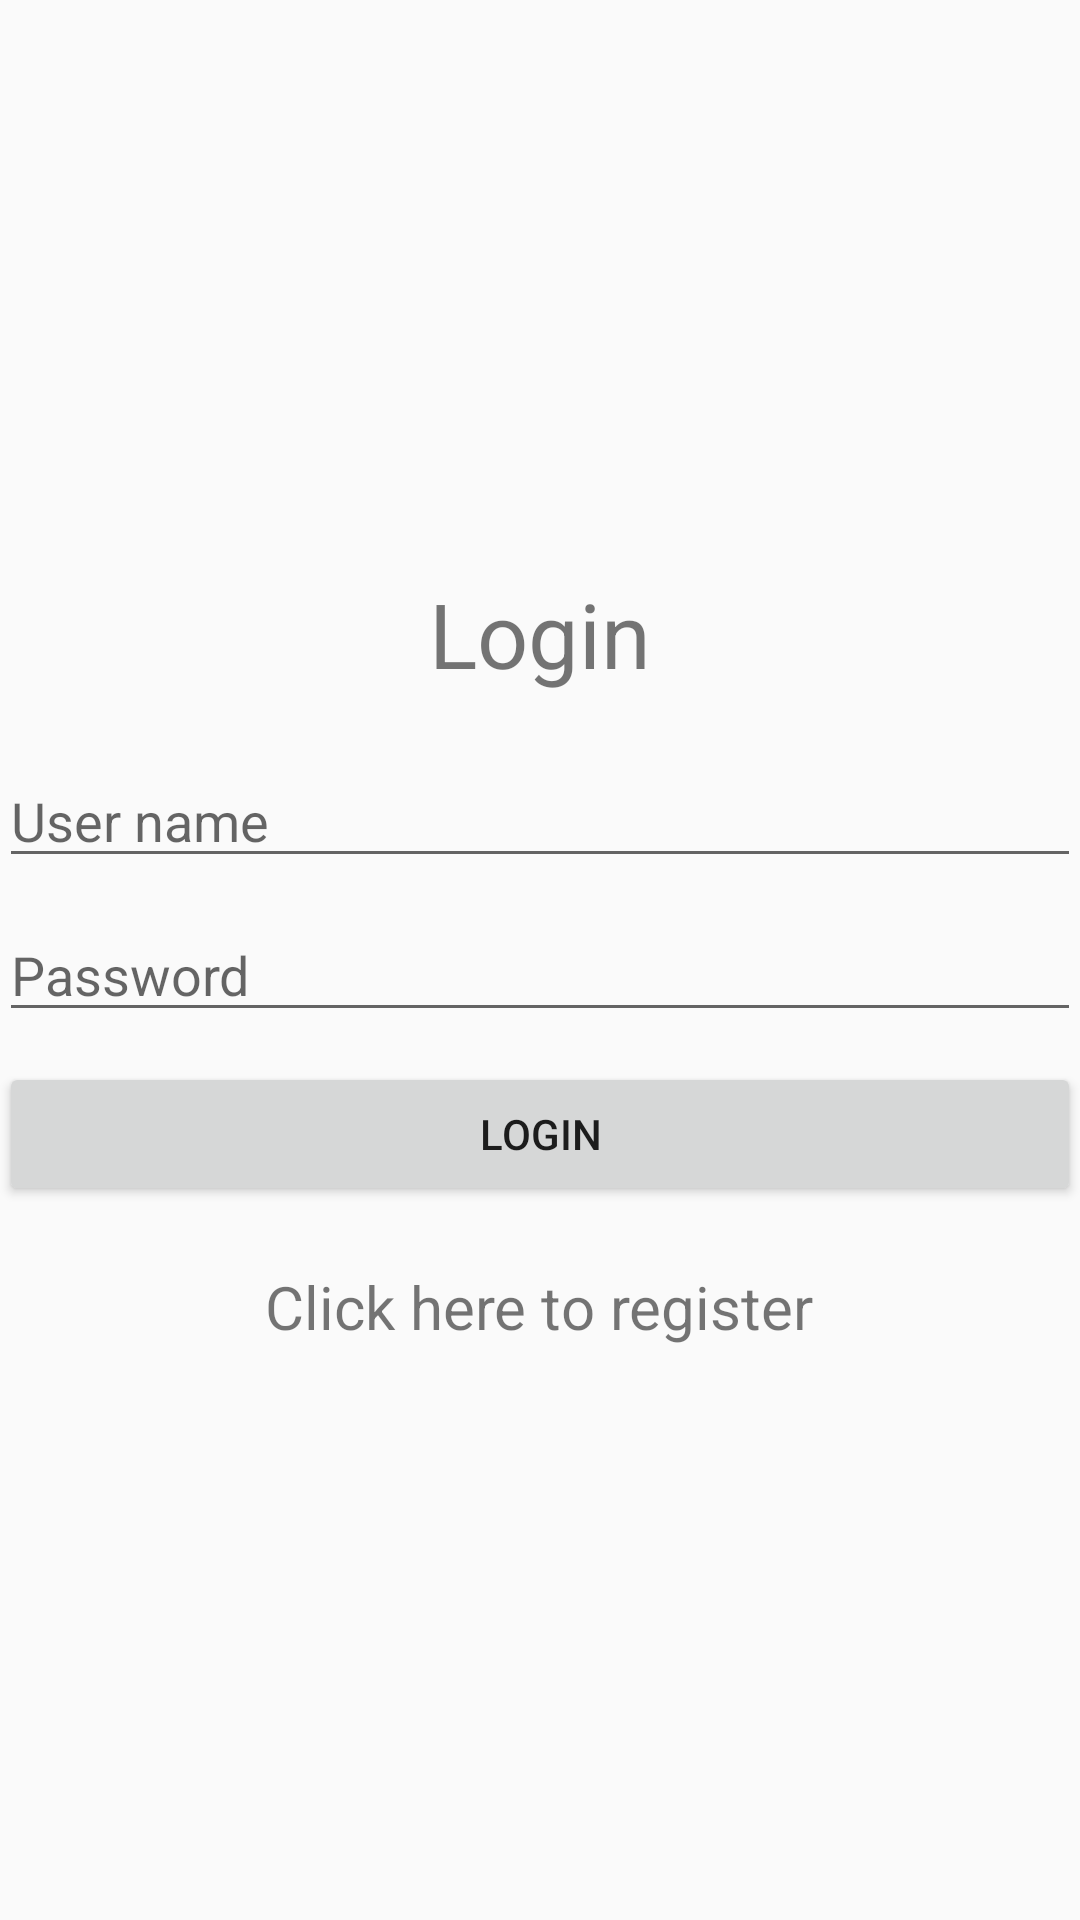

Reconstruct the res/layout file that produces this screen, plus the resources it refers to.
<!-- AndroidManifest.xml: application theme AppTheme -->
<!-- res/layout/activity_login.xml -->
<?xml version="1.0" encoding="utf-8"?>
<LinearLayout xmlns:android="http://schemas.android.com/apk/res/android"
    xmlns:tools="http://schemas.android.com/tools"
    android:layout_width="match_parent"
    android:layout_height="match_parent"
    android:paddingBottom="@dimen/activity_vertical_margin"
    android:paddingLeft="@dimen/activity_horizontal_margin"
    android:paddingRight="@dimen/activity_horizontal_margin"
    android:paddingTop="@dimen/activity_vertical_margin"
    tools:context="com.androidchatapp.Login"
    android:orientation="vertical"
    android:gravity="center">

    <TextView
        android:layout_width="match_parent"
        android:layout_height="wrap_content"
        android:text="Login"
        android:textSize="30dp"
        android:gravity="center"
        android:layout_marginBottom="20dp"/>

    <EditText
        android:id="@+id/username"
        android:layout_width="match_parent"
        android:layout_height="wrap_content"
        android:layout_marginBottom="10dp"
        android:hint="User name"
        android:inputType="text"
        android:maxLines="1" />

    <EditText
        android:id="@+id/password"
        android:layout_width="match_parent"
        android:layout_height="wrap_content"
        android:layout_marginBottom="10dp"
        android:hint="Password"
        android:inputType="textPassword"
        android:maxLines="1" />

    <Button
        android:layout_width="match_parent"
        android:layout_height="wrap_content"
        android:text="Login"
        android:id="@+id/loginButton"
        android:layout_marginBottom="20dp"/>

    <TextView
        android:id="@+id/register"
        android:layout_width="wrap_content"
        android:layout_height="wrap_content"
        android:gravity="center"
        android:text="Click here to register"
        android:textSize="20dp" />

</LinearLayout>
<!-- resources referenced by this layout -->
<resources>
  <style name="AppTheme" parent="Theme.AppCompat.Light.DarkActionBar">
          
          <item name="colorPrimary">@color/colorPrimary</item>
          <item name="colorPrimaryDark">@color/colorPrimaryDark</item>
          <item name="colorAccent">@color/colorAccent</item>
          <item name="windowActionBar">false</item>
          <item name="windowNoTitle">true</item>
          <item name="actionBarSize">0dp</item>
      </style>
  <!-- not gathered from this repository: default colours our renderer supplied (Android Studio template values) -->
  <color name="colorPrimary">#FF6200EE</color>
  <color name="colorPrimaryDark">#FF3700B3</color>
  <color name="colorAccent">#FF03DAC5</color>
</resources>
